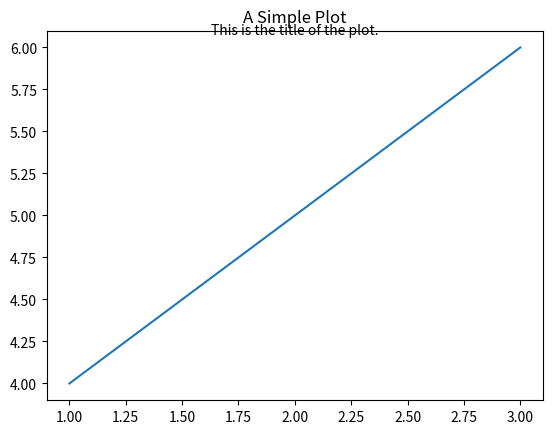

Here is the Python script that generated this plot:
import matplotlib.pyplot as plt

# 创建一个简单的图形
fig, ax = plt.subplots()
ax.plot([1, 2, 3], [4, 5, 6])

# 添加标题
ax.set_title('A Simple Plot')

# 获取标题的位置
title_pos = ax.title.get_position()

# 在标题位置添加文字
ax.text(title_pos[0], title_pos[1], 'This is the title of the plot.', ha='center', va='center', transform=ax.transAxes)

# 显示图形
plt.show()

"""
import matplotlib.pyplot as plt

# 创建一个简单的图形
fig, ax = plt.subplots()
ax.plot([1, 2, 3], [4, 5, 6])

# 添加标题
ax.set_title('A Simple Plot', fontsize=20, fontweight='bold')

# 获取标题对象
title_obj = ax.title

# 获取标题的位置和文本框
title_pos = title_obj.get_position()
title_bbox = title_obj.get_window_extent(renderer=fig.canvas.get_renderer())

# 在标题位置添加文本
ax.text(title_bbox.x0 + title_bbox.width/2., title_bbox.y1 + 0.05, 'This is another text.', ha='center', va='center', transform=ax.transAxes, fontsize=title_obj.get_fontsize(), fontweight=title_obj.get_fontweight(), fontfamily=title_obj.get_fontfamily(), color=title_obj.get_color())

# 显示图形
plt.show()

"""
